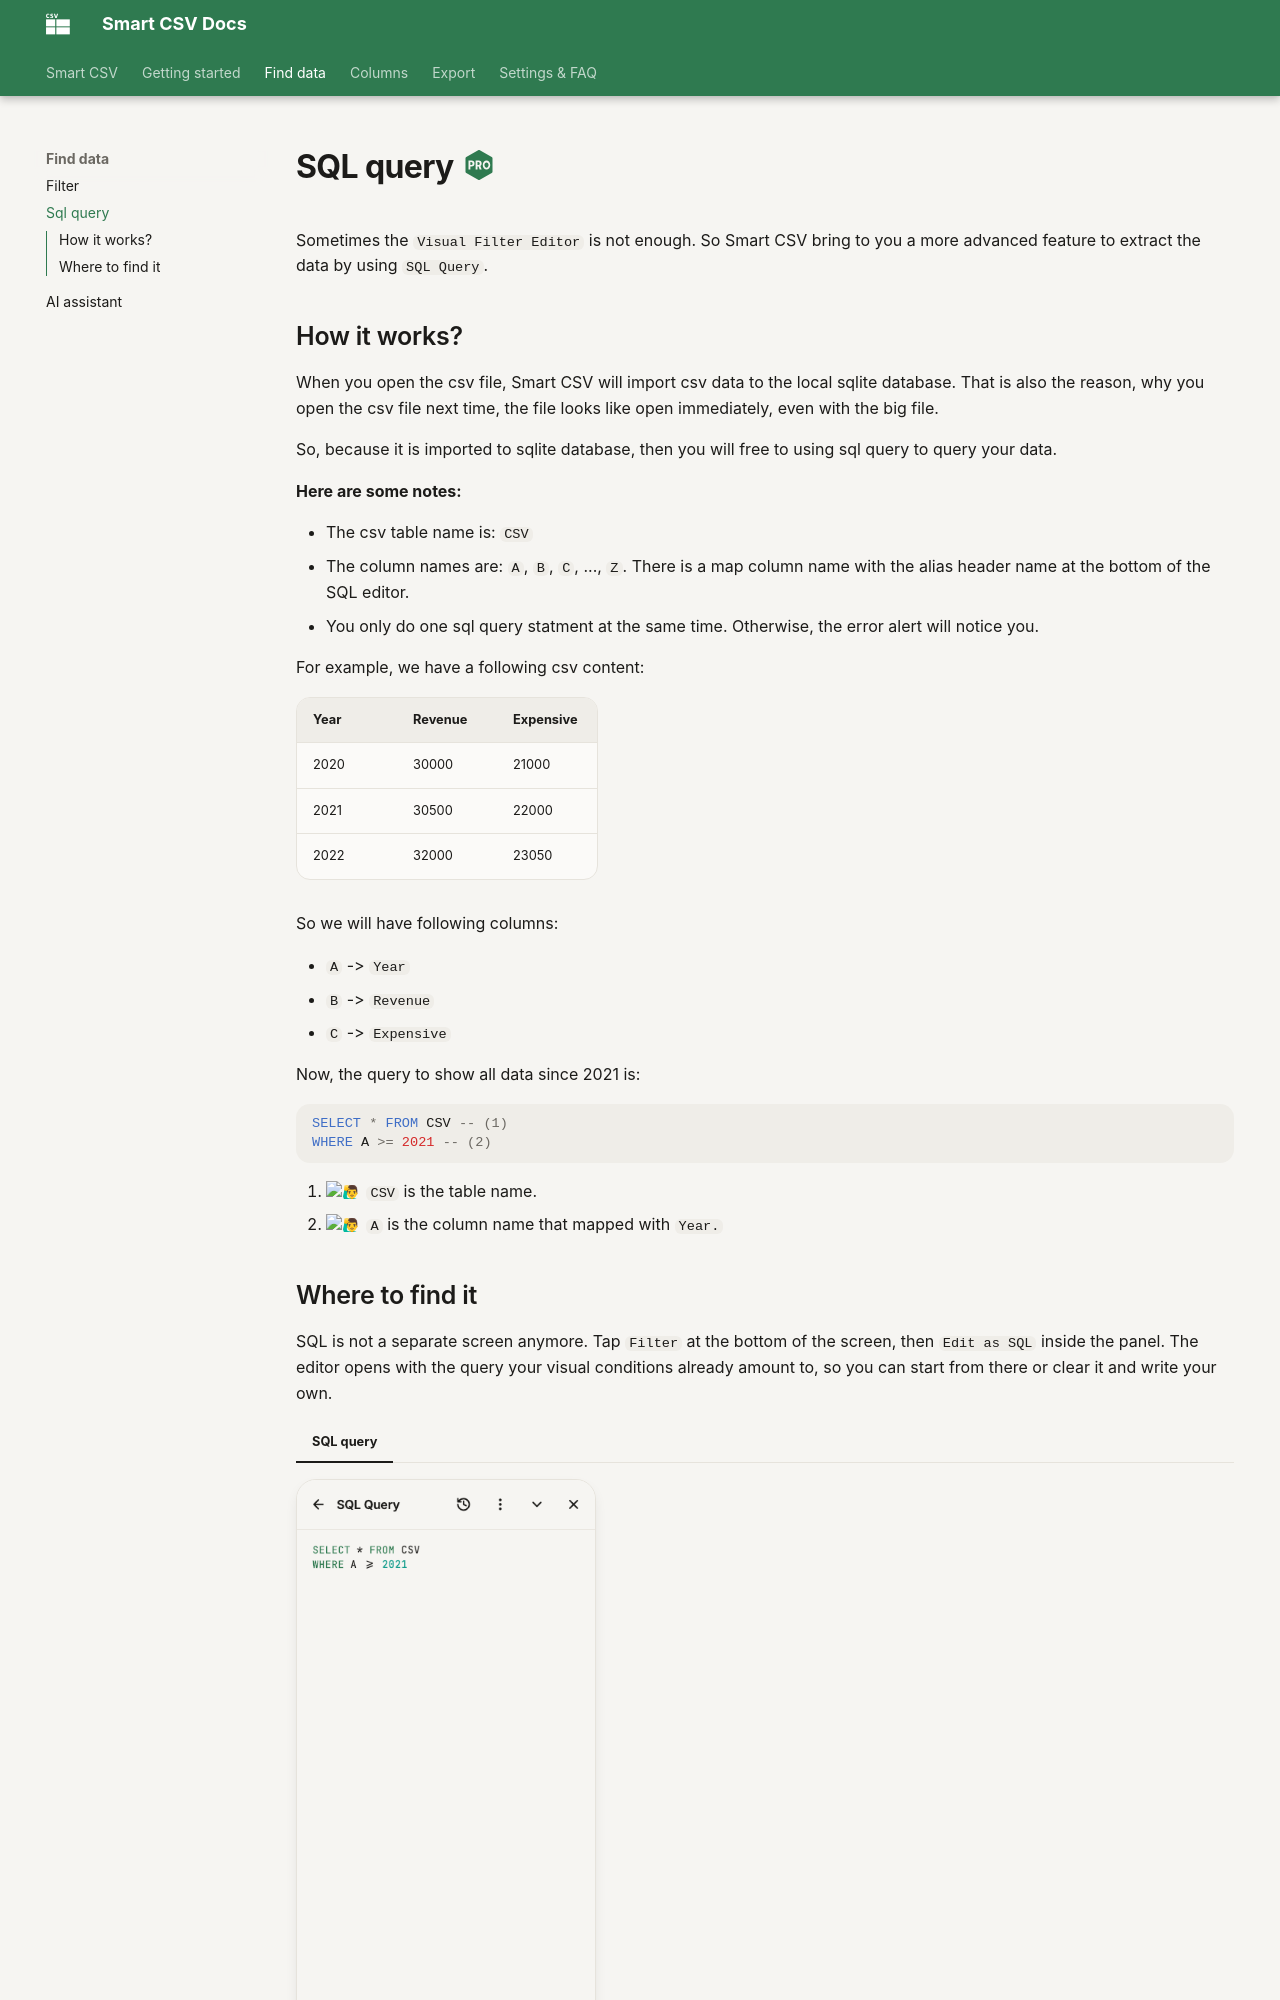

repository: minimalistapps/smartcsv · page: sql-query/index.html · generator: mkdocs

# SQL query :material-professional-hexagon:{ .pro title="Available for PRO version only" }


Sometimes the `Visual Filter Editor` is not enough. So Smart CSV bring to you a more
advanced feature to extract the data by using `SQL Query`.

## How it works?

When you open the csv file, Smart CSV will import csv data to the local sqlite database. That is also the reason, why you open the csv file next time, the file looks like open immediately, even with the big file.

So, because it is imported to sqlite database, then you will free to using sql query
to query your data.

**Here are some notes:**

- The csv table name is: `CSV`
- The column names are: `A`, `B`, `C`, ..., `Z`. There is a map column name with the alias header name at the bottom of the SQL editor.
- You only do one sql query statment at the same time. Otherwise, the error alert will notice you.


For example, we have a following csv content:

| Year | Revenue | Expensive |
|------|---------|-----------|
| 2020 | 30000   | 21000     |
| 2021 | 30500   | 22000     |
| 2022 | 32000   | 23050     |


So we will have following columns:

- `A` -> `Year`
- `B` -> `Revenue`
- `C` -> `Expensive`


Now, the query to show all data since 2021 is:

```sql
SELECT * FROM CSV -- (1)
WHERE A >= 2021 -- (2)
```

1.  :man_raising_hand: `CSV` is the table name.
2.  :man_raising_hand: `A` is the column name that mapped with `Year.`
